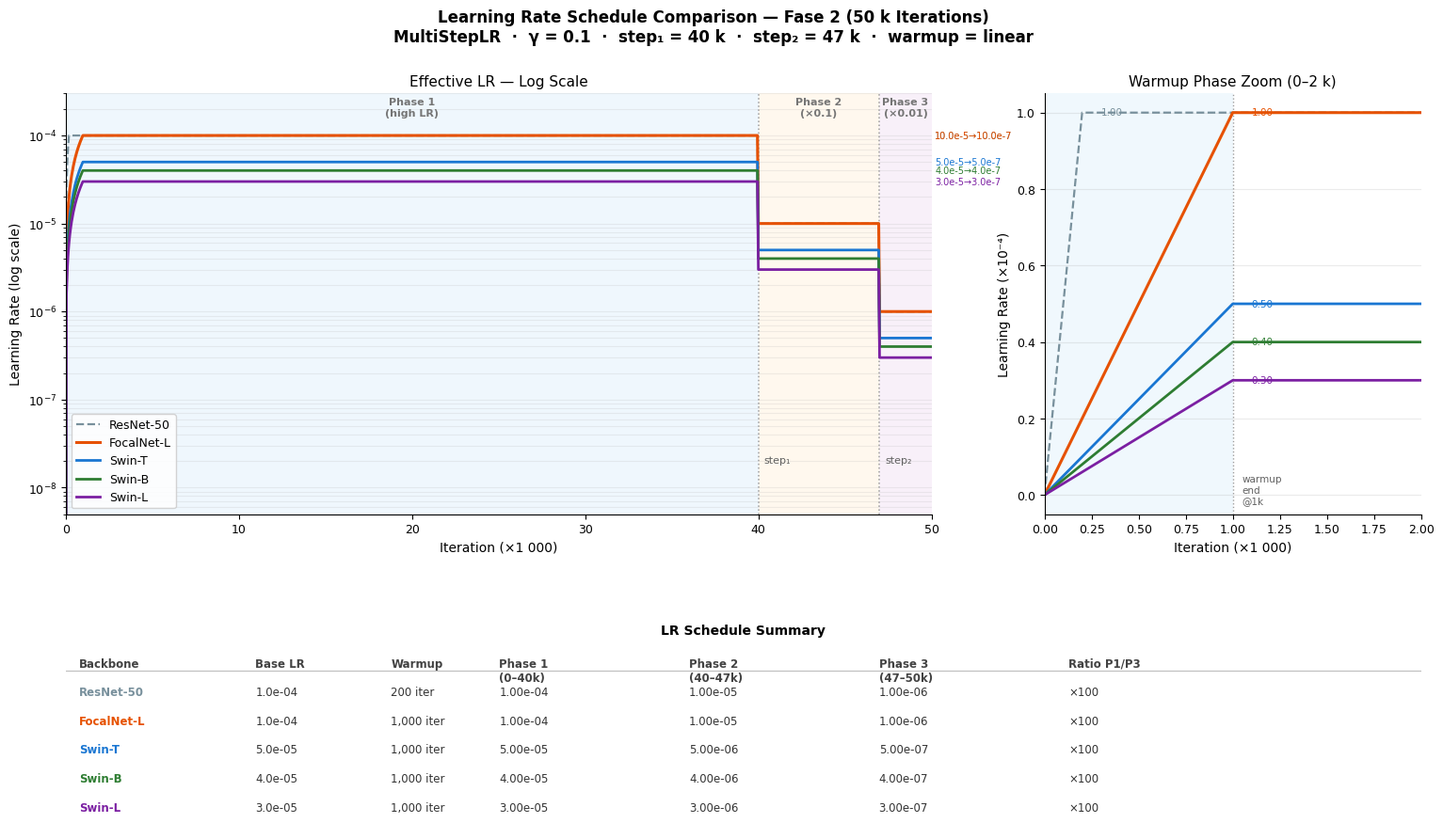

Source code (Python): (Note: this script raises an exception after producing the figure.)
"""
Plot LR schedule comparison — fase 2, 50k iter
Backbone: R50, SwinT, SwinB, SwinL, FocalNet-L
MultiStepLR + linear warmup
"""

import numpy as np
import matplotlib.pyplot as plt
import matplotlib.patches as mpatches
import os

# ── Konfigurasi per model ─────────────────────────────────────────────────────
MODELS = [
    dict(label='ResNet-50',  base_lr=1e-4, warmup=200,  steps=(40000, 47000), color='#78909C', ls='--', lw=1.6),
    dict(label='FocalNet-L', base_lr=1e-4, warmup=1000, steps=(40000, 47000), color='#E65100', ls='-',  lw=2.2),
    dict(label='Swin-T',     base_lr=5e-5, warmup=1000, steps=(40000, 47000), color='#1976D2', ls='-',  lw=2.0),
    dict(label='Swin-B',     base_lr=4e-5, warmup=1000, steps=(40000, 47000), color='#2E7D32', ls='-',  lw=2.0),
    dict(label='Swin-L',     base_lr=3e-5, warmup=1000, steps=(40000, 47000), color='#7B1FA2', ls='-',  lw=2.0),
]

GAMMA = 0.1
STEP1, STEP2, MAX_ITER = 40000, 47000, 50000
ITERS = np.arange(0, MAX_ITER + 1, 50)


def compute_lr(base_lr, warmup, steps, iters):
    lr = np.zeros_like(iters, dtype=float)
    for i, it in enumerate(iters):
        if it < warmup:
            lr[i] = base_lr * max(it / warmup, 1e-6)
        elif it < steps[0]:
            lr[i] = base_lr
        elif it < steps[1]:
            lr[i] = base_lr * GAMMA
        else:
            lr[i] = base_lr * GAMMA * GAMMA
    return lr


# ── Layout ────────────────────────────────────────────────────────────────────
plt.rcParams.update({
    'font.family': 'DejaVu Sans', 'font.size': 10,
    'axes.titlesize': 11, 'axes.labelsize': 10,
    'legend.fontsize': 9,  'xtick.labelsize': 9, 'ytick.labelsize': 9,
    'axes.spines.top': False, 'axes.spines.right': False,
    'figure.dpi': 150,
})

fig = plt.figure(figsize=(16, 9))
fig.suptitle('Learning Rate Schedule Comparison — Fase 2 (50 k Iterations)\n'
             'MultiStepLR  ·  γ = 0.1  ·  step₁ = 40 k  ·  step₂ = 47 k  ·  warmup = linear',
             fontsize=12, fontweight='bold', y=0.98)

# 3-panel layout: log-scale (main), zoom warmup, tabel
gs = fig.add_gridspec(2, 3, height_ratios=[1, 0.38],
                      hspace=0.45, wspace=0.30,
                      left=0.07, right=0.97, top=0.88, bottom=0.04)

ax_log   = fig.add_subplot(gs[0, :2])   # main log-scale (2/3 width)
ax_zoom  = fig.add_subplot(gs[0, 2])    # zoom warmup (1/3 width)
ax_table = fig.add_subplot(gs[1, :])    # tabel di bawah
ax_table.axis('off')

# ── Phase shading ─────────────────────────────────────────────────────────────
phase_colors = ['#E3F2FD', '#FFF3E0', '#F3E5F5']
phase_labels = ['Phase 1\n(high LR)', 'Phase 2\n(×0.1)', 'Phase 3\n(×0.01)']
phase_ranges = [(0, STEP1), (STEP1, STEP2), (STEP2, MAX_ITER)]

for ax in [ax_log]:
    for (x0, x1), pc, pl in zip(phase_ranges, phase_colors, phase_labels):
        ax.axvspan(x0/1000, x1/1000, facecolor=pc, alpha=0.55, zorder=0)
        mid = (x0 + x1) / 2 / 1000
        ax.text(mid, 1.6e-4, pl, ha='center', va='bottom', fontsize=8,
                color='#757575', fontweight='bold')

# ── Plot log-scale ────────────────────────────────────────────────────────────
for m in MODELS:
    lr = compute_lr(m['base_lr'], m['warmup'], m['steps'], ITERS)
    ax_log.semilogy(ITERS / 1000, lr, color=m['color'], lw=m['lw'],
                    ls=m['ls'], label=m['label'])

# Vertical decay lines
for xv, lbl in [(STEP1/1000, 'step₁'), (STEP2/1000, 'step₂')]:
    ax_log.axvline(xv, color='#9E9E9E', lw=1.1, ls=':', zorder=1)
    ax_log.text(xv + 0.3, 1.8e-8, lbl, fontsize=8, color='#616161', va='bottom')

ax_log.set_xlabel('Iteration (×1 000)')
ax_log.set_ylabel('Learning Rate (log scale)')
ax_log.set_title('Effective LR — Log Scale')
ax_log.set_xlim(0, 50)
ax_log.set_ylim(5e-9, 3e-4)
ax_log.legend(loc='lower left', framealpha=0.85, ncol=1)
ax_log.grid(axis='y', alpha=0.2, which='both')

# LR ratio annotations (right side)
for m in MODELS:
    final_lr = m['base_lr'] * GAMMA * GAMMA
    ax_log.annotate(f"{m['base_lr']*1e5:.1f}e-5→{final_lr*1e7:.1f}e-7",
                    xy=(50, m['base_lr']), xytext=(50.2, m['base_lr']),
                    fontsize=7, color=m['color'], va='center',
                    annotation_clip=False)

# ── Zoom: warmup phase (0–2k) ─────────────────────────────────────────────────
ax_zoom.axvspan(0, 1.0, facecolor='#E3F2FD', alpha=0.5, zorder=0)

for m in MODELS:
    zoom_iters = np.arange(0, 2001, 10)
    lr = compute_lr(m['base_lr'], m['warmup'], m['steps'], zoom_iters)
    ax_zoom.plot(zoom_iters / 1000, lr * 1e4, color=m['color'], lw=m['lw'],
                 ls=m['ls'], label=m['label'])

# Warmup endpoint annotations
for m in MODELS:
    wu = m['warmup']
    wu_lr = m['base_lr']
    ax_zoom.annotate(f"{wu_lr*1e4:.2f}",
                     xy=(wu/1000, wu_lr*1e4),
                     xytext=(wu/1000 + 0.1, wu_lr*1e4),
                     fontsize=7.5, color=m['color'], va='center')

ax_zoom.axvline(1.0, color='#9E9E9E', lw=1.0, ls=':', zorder=1)
ax_zoom.text(1.05, 0.02, 'warmup\nend\n@1k', fontsize=7.5, color='#616161',
             va='bottom', transform=ax_zoom.get_xaxis_transform())
ax_zoom.set_xlabel('Iteration (×1 000)')
ax_zoom.set_ylabel('Learning Rate (×10⁻⁴)')
ax_zoom.set_title('Warmup Phase Zoom (0–2 k)')
ax_zoom.set_xlim(0, 2)
ax_zoom.grid(axis='y', alpha=0.25)

# ── Tabel LR summary ─────────────────────────────────────────────────────────
col_labels = ['Backbone', 'Base LR', 'Warmup', 'Phase 1\n(0–40k)', 'Phase 2\n(40–47k)', 'Phase 3\n(47–50k)', 'Ratio P1/P3']
col_widths  = [0.13, 0.10, 0.08, 0.14, 0.14, 0.14, 0.12]
x_positions = [0.01]
for w in col_widths[:-1]:
    x_positions.append(x_positions[-1] + w)

y_header = 0.92
ax_table.text(0.5, 1.05, 'LR Schedule Summary', ha='center', va='bottom',
              fontsize=10, fontweight='bold', transform=ax_table.transAxes)

for xi, col in zip(x_positions, col_labels):
    ax_table.text(xi, y_header, col, ha='left', va='top',
                  fontsize=8.5, fontweight='bold', color='#424242',
                  transform=ax_table.transAxes)

ax_table.plot([0, 1], [y_header - 0.08, y_header - 0.08],
              color='#BDBDBD', lw=0.8, transform=ax_table.transAxes)

for row_i, m in enumerate(MODELS):
    y = y_header - 0.18 - row_i * 0.18
    p1 = m['base_lr']
    p2 = p1 * GAMMA
    p3 = p1 * GAMMA * GAMMA
    ratio = p1 / p3

    row_vals = [
        m['label'],
        f"{p1:.1e}",
        f"{m['warmup']:,} iter",
        f"{p1:.2e}",
        f"{p2:.2e}",
        f"{p3:.2e}",
        f"×{ratio:.0f}",
    ]
    for xi, val in zip(x_positions, row_vals):
        ax_table.text(xi, y, val, ha='left', va='top',
                      fontsize=8.5, color=m['color'] if row_vals.index(val) == 0 else '#333333',
                      fontweight='bold' if row_vals.index(val) == 0 else 'normal',
                      transform=ax_table.transAxes)

ax_table.plot([0, 1], [y_header - 0.12 - len(MODELS) * 0.18] * 2,
              color='#BDBDBD', lw=0.5, transform=ax_table.transAxes)

# ── Simpan ────────────────────────────────────────────────────────────────────
out_path = '/scratch2/pr65/anur0018/tree_classification/reports/deep_eval/lr_comparison_50k.png'
os.makedirs(os.path.dirname(out_path), exist_ok=True)
plt.savefig(out_path, dpi=150, bbox_inches='tight', facecolor='white')
print(f'✓ Saved: {out_path}')
plt.close()
